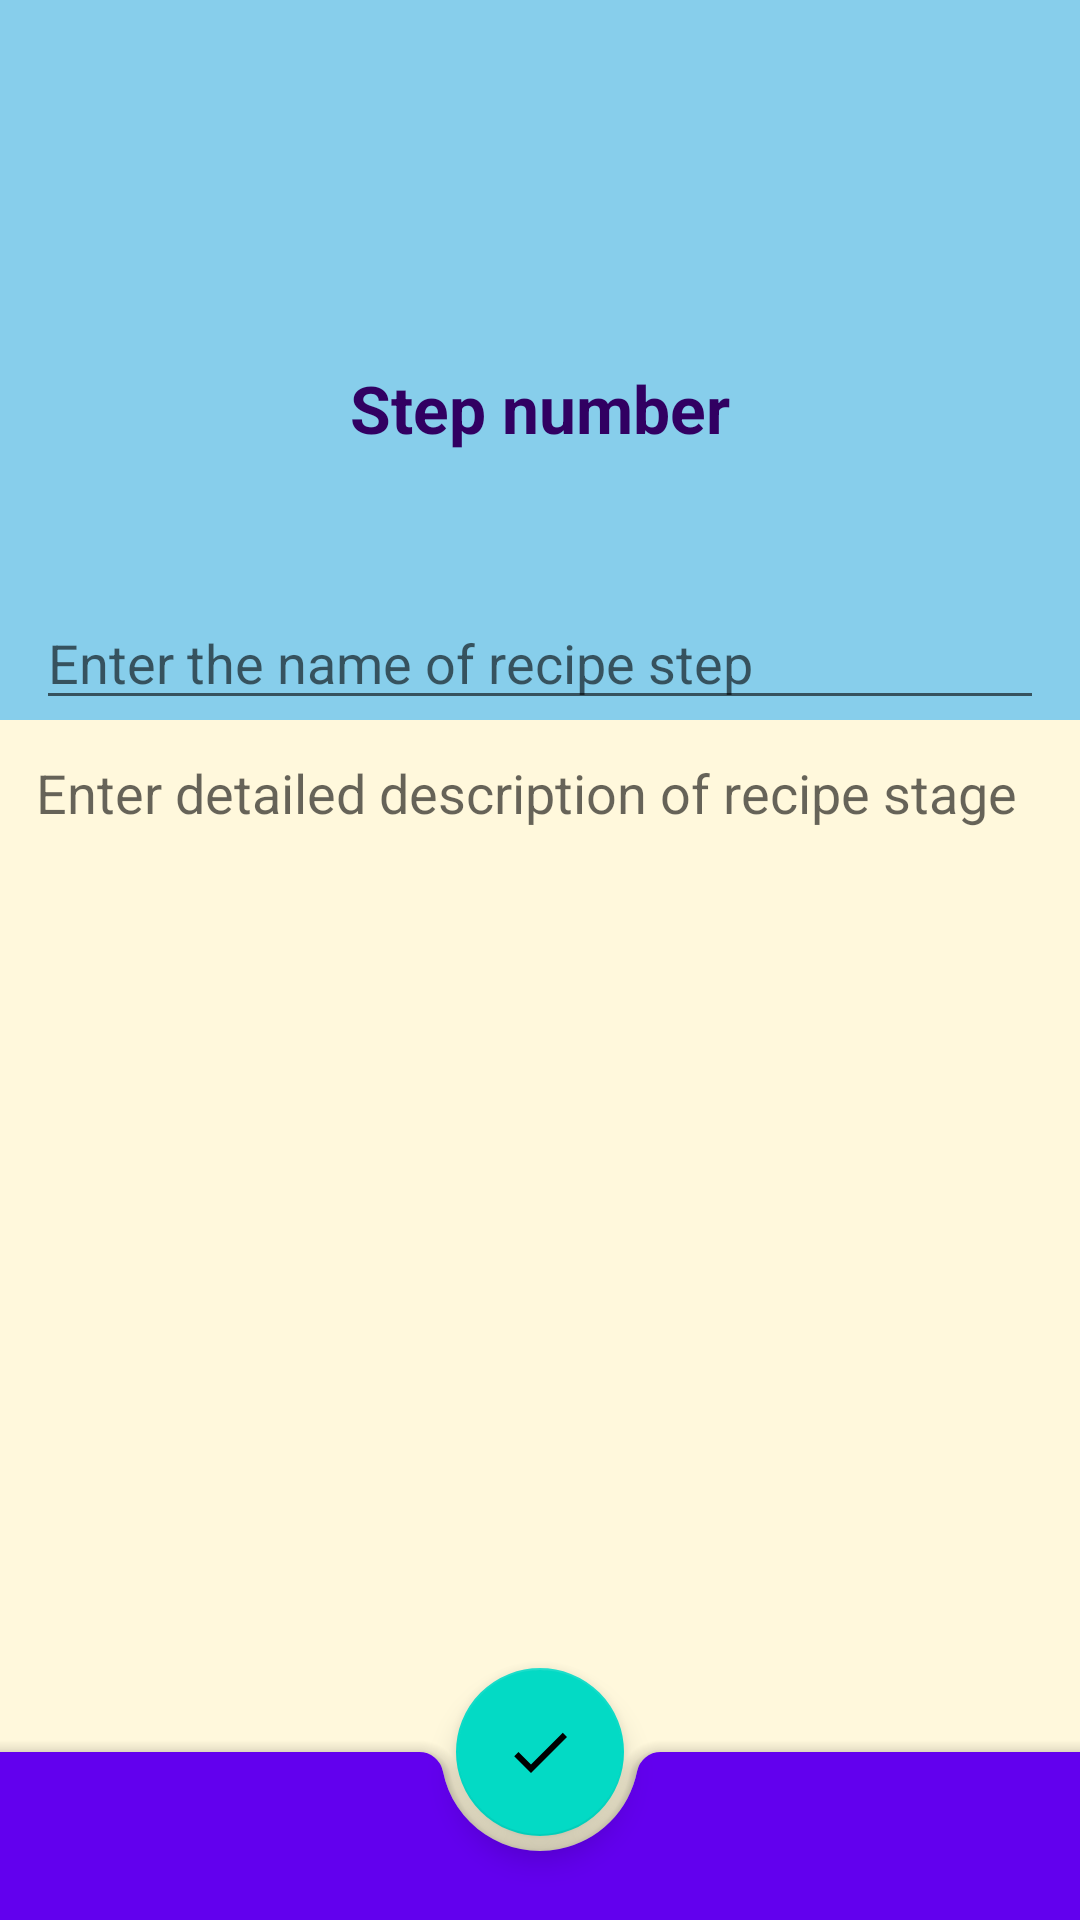

Produce the Android XML layout that renders to this screen, including the resource entries it uses.
<!-- AndroidManifest.xml: application theme Theme.Diploma_project_Nerecipe -->
<!-- res/layout/fragment_new_instructions.xml -->
<?xml version="1.0" encoding="utf-8"?>
<androidx.coordinatorlayout.widget.CoordinatorLayout
    xmlns:android="http://schemas.android.com/apk/res/android"
    xmlns:app="http://schemas.android.com/apk/res-auto"
    xmlns:tools="http://schemas.android.com/tools"
    android:background="#87ceeb"
    android:layout_width="match_parent"
    android:layout_height="match_parent"
    tools:context=".fragments.NewInstructionsFragment">

    <TextView
        android:id="@+id/numberOfStep"
        android:layout_width="match_parent"
        android:layout_height="wrap_content"
        android:gravity="center|bottom"
        android:layout_gravity="top|start"
        android:layout_margin="12dp"
        android:paddingBottom="48dp"
        android:textSize="22sp"
        android:textStyle="bold"
        android:textColor="#310062"
        android:ellipsize="end"
        android:singleLine="true"
        android:text="@string/stepNumber"
        app:layout_anchor="@id/stepInput">
    </TextView>

    <com.google.android.material.textfield.TextInputEditText
        android:id="@+id/stepInput"
        android:layout_width="match_parent"
        android:layout_height="wrap_content"
        android:layout_gravity="top|start"
        android:layout_margin="12dp"
        android:textSize="18sp"
        android:inputType="text"
        android:ellipsize="end"
        android:gravity="start|bottom"
        android:singleLine="true"
        android:hint="@string/stepName"
        app:layout_anchor="@id/instructionsList">
    </com.google.android.material.textfield.TextInputEditText>

    <com.google.android.material.textfield.TextInputEditText
        android:id="@+id/instructionsList"
        android:layout_width="match_parent"
        android:layout_height="400dp"
        android:padding="12dp"
        android:background="#fff8dc"
        android:gravity="start|top"
        android:inputType="textMultiLine"
        android:hint="@string/stepDescription"
        app:layout_anchor="@id/lowBar">
    </com.google.android.material.textfield.TextInputEditText>

    <com.google.android.material.bottomappbar.BottomAppBar
        style="@style/Widget.MaterialComponents.BottomAppBar.Colored"
        android:id="@+id/lowBar"
        android:layout_width="match_parent"
        android:layout_height="wrap_content"
        android:layout_gravity="bottom"
        app:hideOnScroll="true"
        app:layout_scrollFlags="scroll|enterAlways" />

    <com.google.android.material.floatingactionbutton.FloatingActionButton
        android:id="@+id/okButton"
        android:layout_width="wrap_content"
        android:layout_height="wrap_content"
        android:contentDescription="@string/save"
        app:srcCompat="@drawable/ic_check_24"
        app:layout_anchor="@id/lowBar"
        app:layout_anchorGravity="top|center"
        />

</androidx.coordinatorlayout.widget.CoordinatorLayout>
<!-- resources referenced by this layout -->
<resources>
  <!-- drawable ic_check_24 (drawable) -->
  <vector android:height="24dp" android:tint="#000080"
      android:viewportHeight="24" android:viewportWidth="24"
      android:width="24dp" xmlns:android="http://schemas.android.com/apk/res/android">
      <path android:fillColor="@android:color/white" android:pathData="M9,16.17L4.83,12l-1.42,1.41L9,19 21,7l-1.41,-1.41z"/>
  </vector>
  <string name="save">Save</string>
  <string name="stepDescription">Enter detailed description of recipe stage</string>
  <string name="stepName">Enter the name of recipe step</string>
  <string name="stepNumber">Step number</string>
  <style name="Theme.Diploma_project_Nerecipe" parent="Theme.MaterialComponents.Light.DarkActionBar">
          
          <item name="colorPrimary">@color/purple_500</item>
          <item name="colorPrimaryDark">@color/purple_700</item>
          <item name="colorAccent">@color/teal_200</item>
          
          <item name="colorSecondary">@color/teal_200</item>
          <item name="colorSecondaryVariant">@color/teal_700</item>
          <item name="colorOnSecondary">@color/black</item>
          
          <item name="android:statusBarColor" tools:targetApi="l">?attr/colorPrimaryVariant</item>
          
      </style>
  <color name="purple_500">#FF6200EE</color>
  <color name="purple_700">#FF3700B3</color>
  <color name="teal_200">#FF03DAC5</color>
  <color name="teal_700">#FF018786</color>
  <color name="black">#FF000000</color>
</resources>
